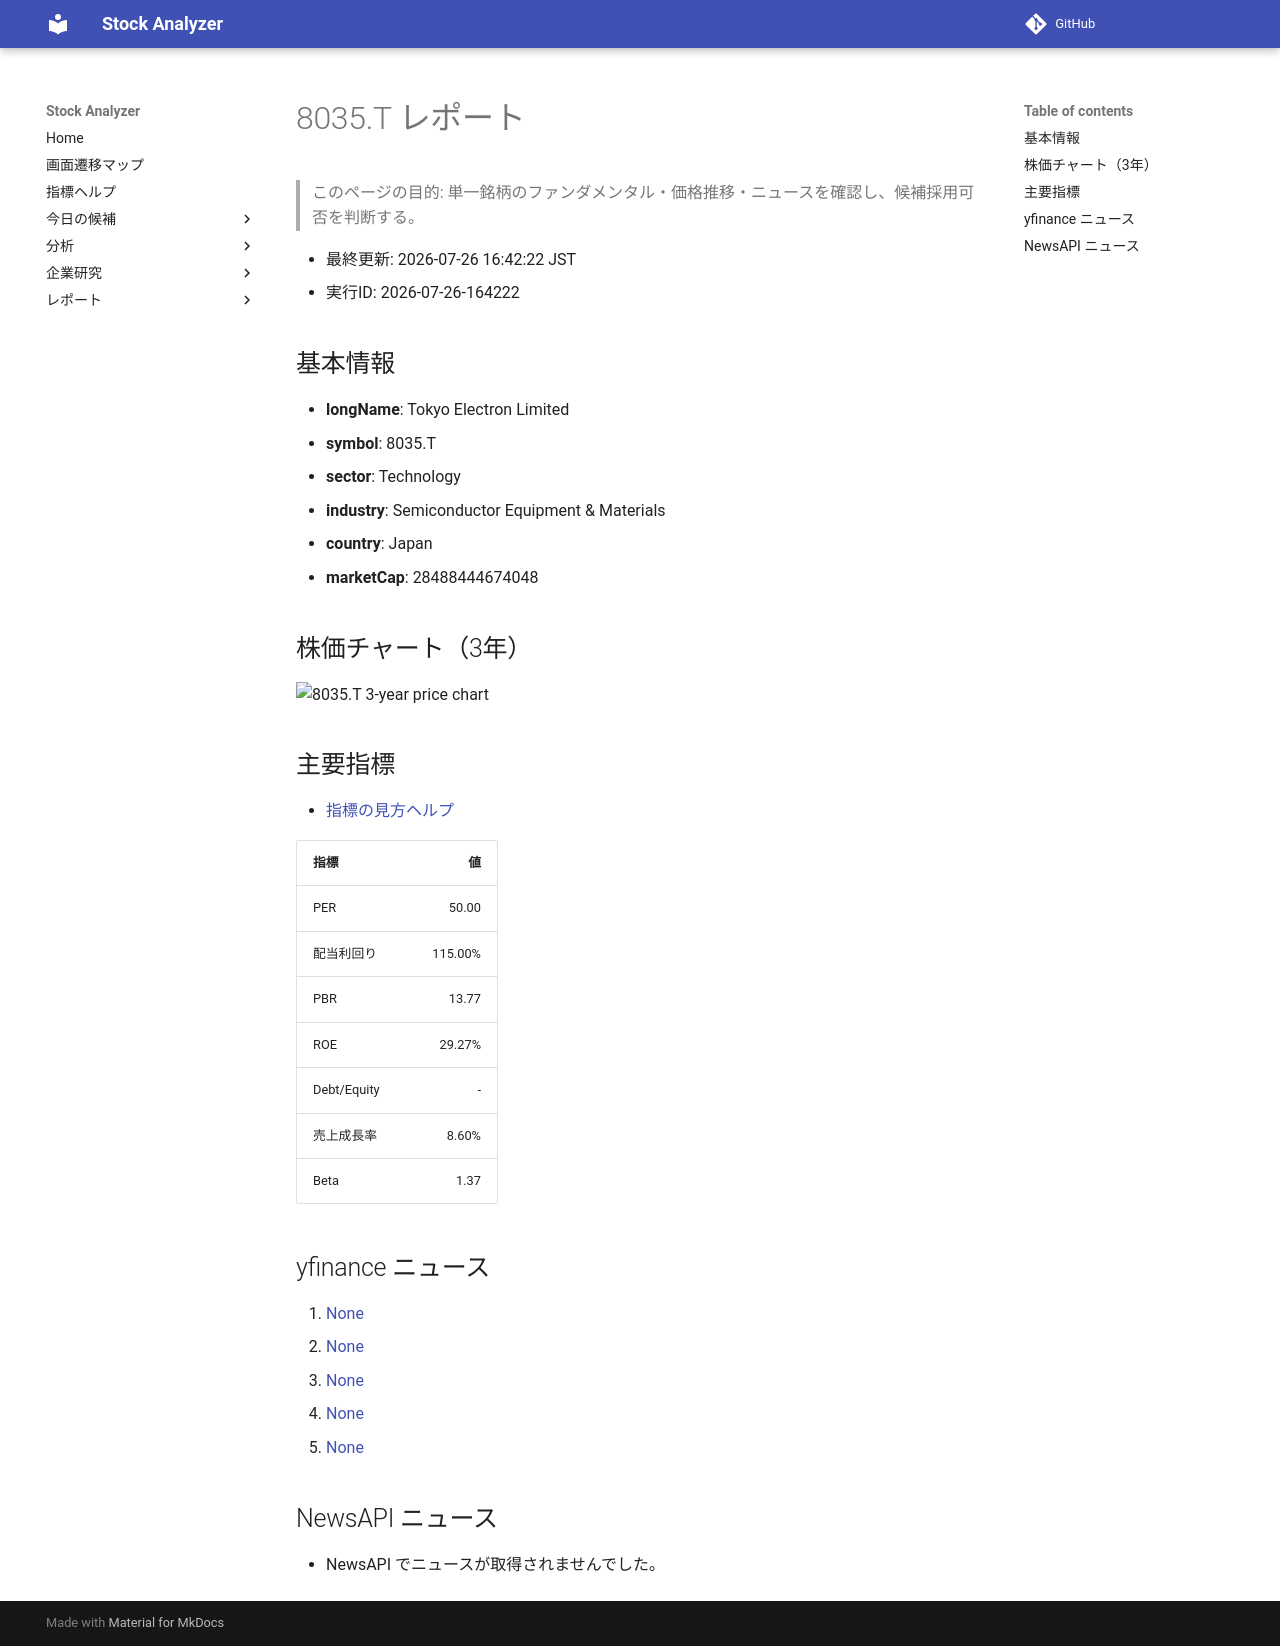

repository: Yumi-note/Making-APP · page: reports/2026-07-26/164222/8035_T/index.html · generator: mkdocs

# 8035.T レポート

> このページの目的: 単一銘柄のファンダメンタル・価格推移・ニュースを確認し、候補採用可否を判断する。

- 最終更新: 2026-07-26 16:42:22 JST
- 実行ID: 2026-07-26-164222

## 基本情報

- **longName**: Tokyo Electron Limited
- **symbol**: 8035.T
- **sector**: Technology
- **industry**: Semiconductor Equipment & Materials
- **country**: Japan
- **marketCap**: 28488444674048

## 株価チャート（3年）

![8035.T 3-year price chart](8035_T_3y.png)

## 主要指標

- [指標の見方ヘルプ](../../../../indicators.md)

| 指標 | 値 |
|---|---:|
| PER | 50.00 |
| 配当利回り | 115.00% |
| PBR | 13.77 |
| ROE | 29.27% |
| Debt/Equity | - |
| 売上成長率 | 8.60% |
| Beta | 1.37 |

## yfinance ニュース

1. [None](None)
2. [None](None)
3. [None](None)
4. [None](None)
5. [None](None)

## NewsAPI ニュース

- NewsAPI でニュースが取得されませんでした。
